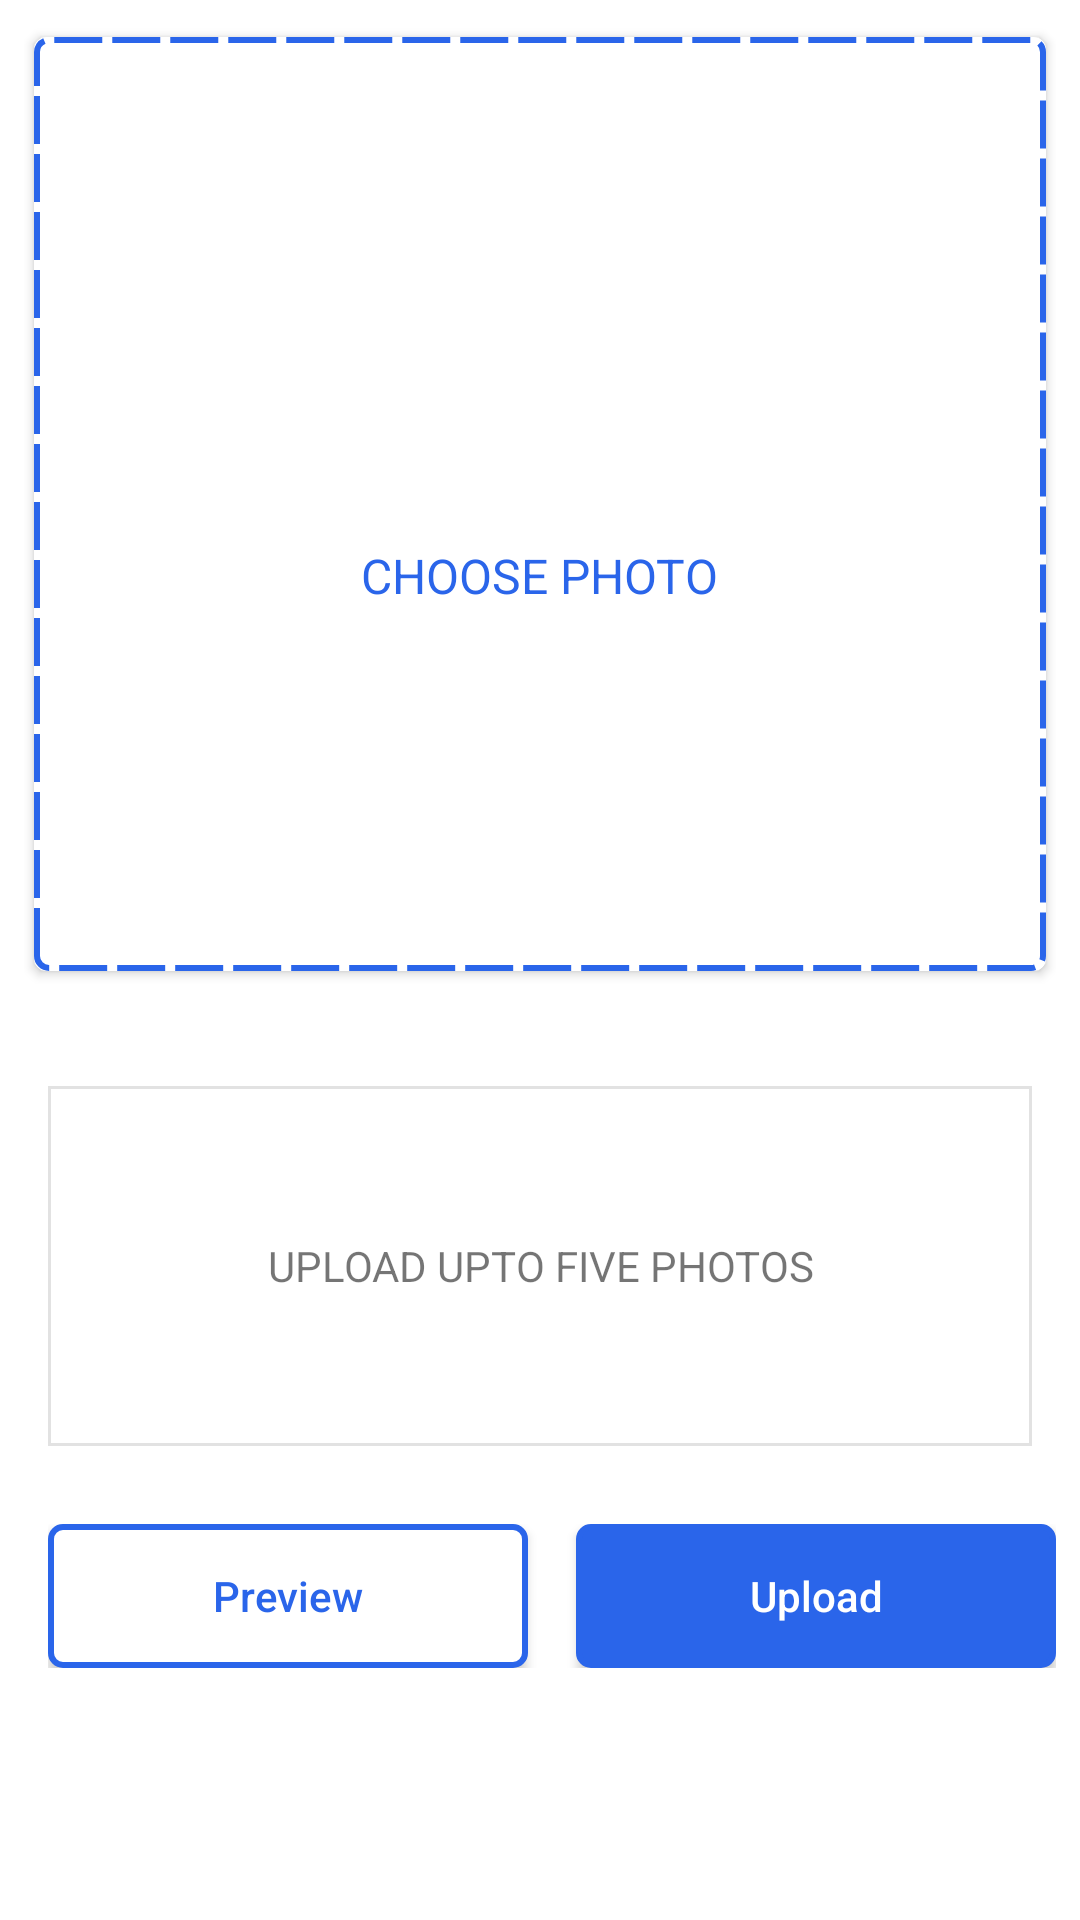

The Android layout XML behind this screen, and the referenced resources:
<!-- AndroidManifest.xml: application theme Theme.Olx -->
<!-- res/layout/fragment_upload_photo.xml -->
<?xml version="1.0" encoding="utf-8"?>
<LinearLayout xmlns:android="http://schemas.android.com/apk/res/android"
    xmlns:app="http://schemas.android.com/apk/res-auto"
    android:orientation="vertical"
    android:layout_width="match_parent"
    android:layout_height="match_parent">

    <ScrollView
        android:layout_width="match_parent"
        android:layout_height="match_parent"
        android:fillViewport="true">

        <LinearLayout
            android:layout_width="match_parent"
            android:layout_height="wrap_content"
            android:orientation="vertical">
            <LinearLayout
                android:layout_width="match_parent"
                android:layout_height="wrap_content"
                android:layout_margin="@dimen/dp_8"
                android:orientation="vertical"
                >

                <androidx.cardview.widget.CardView
                    android:layout_width="match_parent"
                    android:layout_height="@dimen/dp_320"
                    android:background="@color/lightGrey"
                    app:cardCornerRadius="@dimen/dp_4"
                    android:elevation="@dimen/dp_8"
                    android:id="@+id/cardChoose"
                    app:cardUseCompatPadding="true">

                    <LinearLayout
                        android:layout_width="match_parent"

                        android:layout_height="match_parent"
                        android:background="@drawable/box_dashed_line"
                        android:id="@+id/linearLayoutChoosePhoto"
                        android:orientation="vertical"
                        android:gravity="center">

                        <ImageView
                            android:layout_width="@dimen/dp_48"
                            android:layout_height="@dimen/dp_48"
                            android:id="@+id/imageViewchooserPhoto"
                            android:src="@drawable/choose_photo"
                            app:tint="@color/blue1"/>

                        <androidx.appcompat.widget.AppCompatTextView
                            android:layout_width="wrap_content"
                            android:layout_height="wrap_content"
                            android:textAllCaps="true"
                            android:text="@string/choose_photo"
                            android:textSize="@dimen/dp_16"
                            android:textColor="@color/blue1"
                            />

                    </LinearLayout>

                        <RelativeLayout
                            android:layout_width="wrap_content"
                            android:layout_height="wrap_content">


                            <androidx.recyclerview.widget.RecyclerView
                                android:layout_width="wrap_content"
                                android:layout_height="wrap_content"
                                android:id="@+id/recyclerView"
                                android:visibility="gone">

                            </androidx.recyclerview.widget.RecyclerView>

                        </RelativeLayout>

                </androidx.cardview.widget.CardView>

                <LinearLayout
                    android:layout_width="match_parent"
                    android:layout_height="@dimen/dp_120"
                    android:background="@drawable/box_grey_bg_white"
                    android:layout_marginTop="@dimen/dp_34"
                    android:layout_marginEnd="@dimen/dp_8"
                    android:layout_marginStart="@dimen/dp_8">

                    <androidx.appcompat.widget.AppCompatTextView
                        android:layout_width="match_parent"
                        android:layout_height="match_parent"
                        android:text="@string/upload_five"
                        android:gravity="center"
                        android:id="@+id/uploadPhoto"
                        android:textAllCaps="true"
                        android:background="@color/white"/>



                </LinearLayout>




            </LinearLayout>

            <RelativeLayout
                android:layout_width="match_parent"
                android:layout_height="wrap_content"
                android:layout_marginStart="@dimen/dp_16"
                android:layout_marginEnd="@dimen/dp_8"
                android:layout_marginTop="@dimen/dp_18">

                <androidx.appcompat.widget.AppCompatButton
                    android:layout_width="@dimen/dp_160"
                    android:layout_height="wrap_content"
                    android:id="@+id/buttonPreview"
                    android:textAllCaps="false"
                    android:text="@string/preview"
                    android:background="@drawable/box_blue_bg_white"
                    android:textColor="@color/blue1"/>


                <androidx.appcompat.widget.AppCompatButton
                    android:id="@+id/buttonUpload"
                    android:layout_width="@dimen/dp_160"
                    android:layout_height="wrap_content"
                    android:layout_alignParentEnd="true"
                    android:background="@drawable/box_blue_bg_blue"
                    android:text="@string/upload"
                    android:textAllCaps="false"
                    android:textColor="@color/white" />






            </RelativeLayout>




        </LinearLayout>
    </ScrollView>

</LinearLayout>
<!-- resources referenced by this layout -->
<resources>
  <color name="blue1">#2A65EA</color>
  <color name="lightGrey">#F8F9F9</color>
  <color name="white">#FFFFFFFF</color>
  <dimen name="dp_120">120dp</dimen>
  <dimen name="dp_16">16dp</dimen>
  <dimen name="dp_160">160dp</dimen>
  <dimen name="dp_18">18dp</dimen>
  <dimen name="dp_320">320dp</dimen>
  <dimen name="dp_34">34dp</dimen>
  <dimen name="dp_4">4dp</dimen>
  <dimen name="dp_48">48dp</dimen>
  <dimen name="dp_8">8dp</dimen>
  <!-- drawable box_blue_bg_blue (drawable) -->
  <shape xmlns:android="http://schemas.android.com/apk/res/android"
      android:shape="rectangle">
      <padding
          android:bottom="4dp"
          android:left="4dp"
          android:right="4dp"
          android:top="4dp"/>
      <solid android:color="@color/blue1"/>
      <stroke
          android:width="2dp"
          android:color="@color/blue2"
     />
      <corners android:radius="@dimen/dp_4"/>
  </shape>
  <!-- drawable box_blue_bg_white (drawable) -->
  <shape xmlns:android="http://schemas.android.com/apk/res/android"
      android:shape="rectangle">
      <padding
          android:bottom="4dp"
          android:left="4dp"
          android:right="4dp"
          android:top="4dp"/>
      <solid android:color="@android:color/white"/>
      <stroke
          android:width="2dp"
          android:color="@color/blue1"
     />
      <corners android:radius="@dimen/dp_4"/>
  </shape>
  <!-- drawable box_dashed_line (drawable) -->
  <shape xmlns:android="http://schemas.android.com/apk/res/android"
      android:shape="rectangle">
      <padding
          android:bottom="1dp"
          android:left="4dp"
          android:right="4dp"
          android:top="1dp"/>
      <solid android:color="@android:color/transparent"/>
      <stroke
          android:width="2dp"
          android:color="@color/blue1"
          android:dashGap="10px"
          android:dashWidth="48px"/>
  
      <corners android:radius="@dimen/dp_4"/>
  </shape>
  <!-- drawable box_grey_bg_white (drawable) -->
  <?xml version="1.0" encoding="UTF-8"?>
  <shape xmlns:android="http://schemas.android.com/apk/res/android" android:id="@+id/listview_background_shape">
      <stroke android:width="1dp"
          android:color="@color/darkGrey" />
      <padding android:left="2dp"
          android:top="2dp"
          android:right="2dp"
          android:bottom="2dp" />
      <solid android:color="@android:color/white" />
  </shape>
  <string name="choose_photo">Choose Photo</string>
  <string name="preview">Preview</string>
  <string name="upload">Upload</string>
  <string name="upload_five">Upload upto five photos</string>
  <style name="Theme.Olx" parent="Theme.MaterialComponents.DayNight.DarkActionBar">
          
          <item name="colorPrimary">@color/blue1</item>
          <item name="colorPrimaryVariant">@color/blue2</item>
          <item name="colorOnPrimary">@color/white</item>
          
          <item name="colorSecondary">@color/teal_200</item>
          <item name="colorSecondaryVariant">@color/teal_700</item>
          <item name="colorOnSecondary">@color/black</item>
          
          <item name="android:statusBarColor" tools:targetApi="l">?attr/colorPrimaryVariant</item>
          
      </style>
  <color name="blue2">#2A65EA</color>
  <color name="darkGrey">#e2e2e2</color>
  <color name="teal_200">#FF03DAC5</color>
  <color name="teal_700">#FF018786</color>
  <color name="black">#FF000000</color>
</resources>
